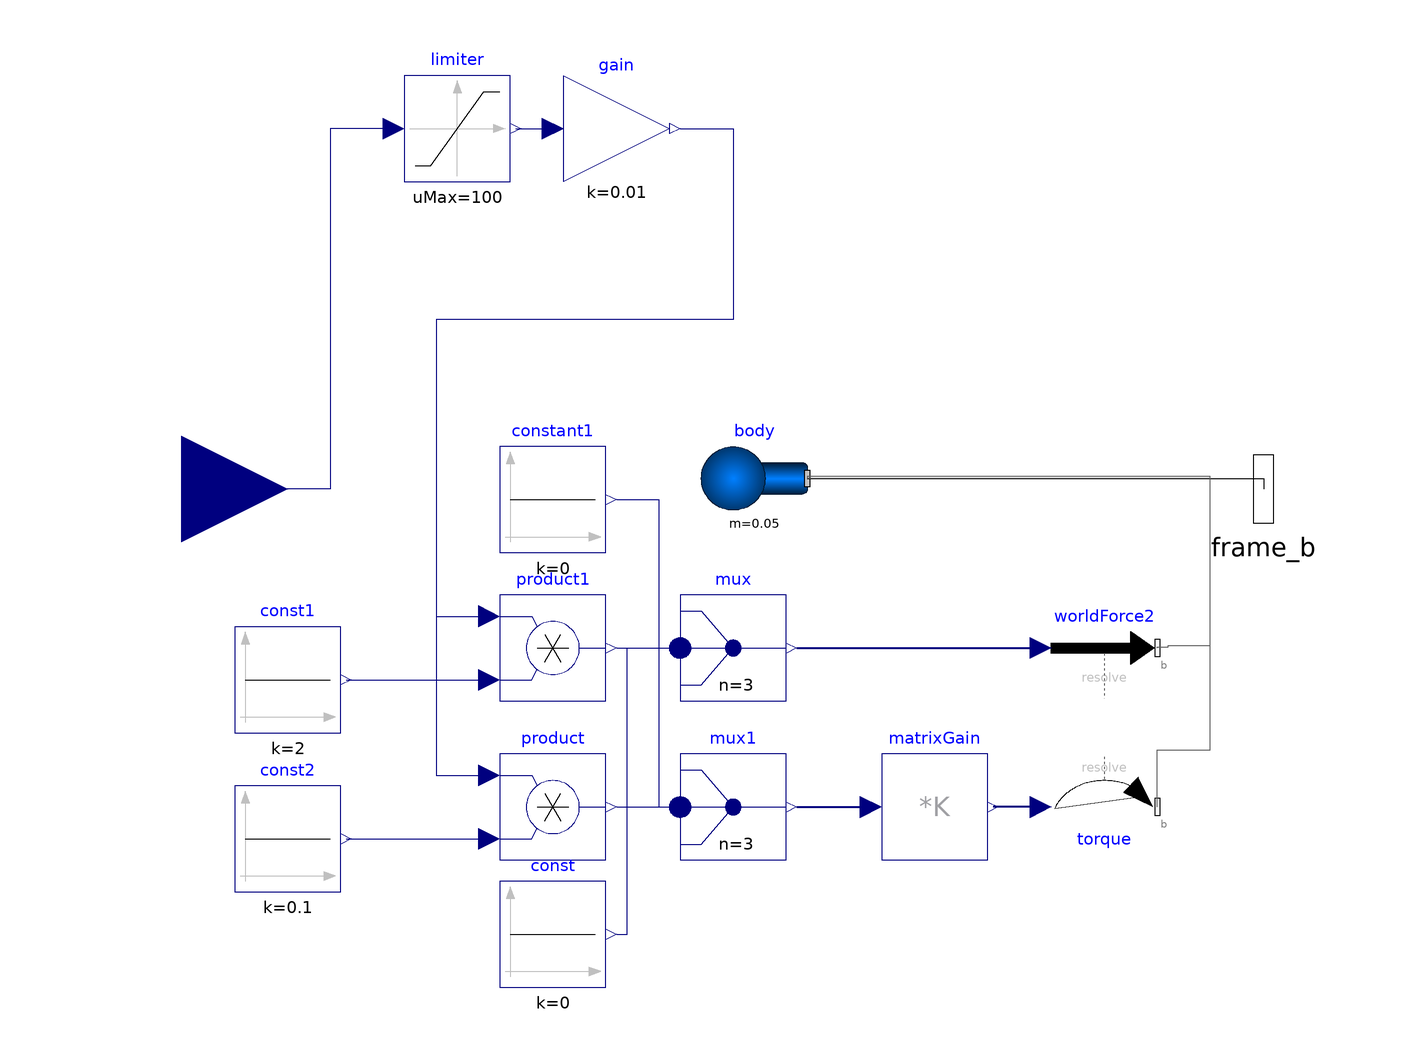

The component connection diagram of the Modelica model below, drawn from its own Placement and Line annotations.

model RotaryPropultionUnit
    Modelica.Mechanics.MultiBody.Parts.Body body(m = 0.05, sphereDiameter = 0.05) annotation(
      Placement(visible = true, transformation(origin = {4, 2}, extent = {{10, -10}, {-10, 10}}, rotation = 0)));
    Modelica.Mechanics.MultiBody.Forces.WorldTorque torque(resolveInFrame = Modelica.Mechanics.MultiBody.Types.ResolveInFrameB.frame_b) annotation(
      Placement(visible = true, transformation(origin = {70, -60}, extent = {{-10, -10}, {10, 10}}, rotation = 0)));
    Modelica.Mechanics.MultiBody.Forces.WorldForce worldForce2(resolveInFrame = Modelica.Mechanics.MultiBody.Types.ResolveInFrameB.frame_b) annotation(
      Placement(visible = true, transformation(origin = {70, -30}, extent = {{-10, -10}, {10, 10}}, rotation = 0)));
    Modelica.Mechanics.MultiBody.Interfaces.Frame_b frame_b annotation(
      Placement(visible = true, transformation(origin = {100, 0}, extent = {{-16, -16}, {16, 16}}, rotation = 0), iconTransformation(origin = {100, 0}, extent = {{-16, -16}, {16, 16}}, rotation = 0)));
    Modelica.Blocks.Math.MatrixGain matrixGain(K = [1, 0, 0; 0, 1, 0; 0, 0, 1]) annotation(
      Placement(visible = true, transformation(origin = {38, -60}, extent = {{-10, -10}, {10, 10}}, rotation = 0)));
    Modelica.Blocks.Interfaces.RealInput u annotation(
      Placement(visible = true, transformation(origin = {-104, 0}, extent = {{-20, -20}, {20, 20}}, rotation = 0), iconTransformation(origin = {-98, 0}, extent = {{-20, -20}, {20, 20}}, rotation = 0)));
    Modelica.Blocks.Nonlinear.Limiter limiter(uMax = 100, uMin = 0) annotation(
      Placement(visible = true, transformation(origin = {-52, 68}, extent = {{-10, -10}, {10, 10}}, rotation = 0)));
    Modelica.Blocks.Math.Product product annotation(
      Placement(visible = true, transformation(origin = {-34, -60}, extent = {{-10, -10}, {10, 10}}, rotation = 0)));
    Modelica.Blocks.Math.Gain gain(k = 0.01) annotation(
      Placement(visible = true, transformation(origin = {-22, 68}, extent = {{-10, -10}, {10, 10}}, rotation = 0)));
    Modelica.Blocks.Math.Product product1 annotation(
      Placement(visible = true, transformation(origin = {-34, -30}, extent = {{-10, -10}, {10, 10}}, rotation = 0)));
    Modelica.Blocks.Sources.Constant const1(k = 2) annotation(
      Placement(transformation(origin = {-84, -36}, extent = {{-10, -10}, {10, 10}})));
    Modelica.Blocks.Sources.Constant const2(k = 0.1) annotation(
      Placement(transformation(origin = {-84, -66}, extent = {{-10, -10}, {10, 10}})));
    Modelica.Blocks.Sources.Constant const(k = 0) annotation(
      Placement(visible = true, transformation(origin = {-34, -84}, extent = {{-10, -10}, {10, 10}}, rotation = 0)));
    Modelica.Blocks.Routing.Multiplex mux(n = 3) annotation(
      Placement(visible = true, transformation(origin = {0, -30}, extent = {{-10, -10}, {10, 10}}, rotation = 0)));
    Modelica.Blocks.Routing.Multiplex mux1(n = 3) annotation(
      Placement(visible = true, transformation(origin = {0, -60}, extent = {{-10, -10}, {10, 10}}, rotation = 0)));
    Modelica.Blocks.Sources.Constant constant1(k = 0) annotation(
      Placement(visible = true, transformation(origin = {-34, -2}, extent = {{-10, -10}, {10, 10}}, rotation = 0)));
  equation
    connect(body.frame_a, frame_b) annotation(
      Line(points = {{14, 2}, {100, 2}, {100, 0}}));
    connect(worldForce2.frame_b, body.frame_a) annotation(
      Line(points = {{80, -30}, {80, -29.75}, {82, -29.75}, {82, -29.5}, {90, -29.5}, {90, 2}, {14, 2}}, color = {95, 95, 95}));
    connect(torque.frame_b, body.frame_a) annotation(
      Line(points = {{80, -60}, {80, -49.25}, {90, -49.25}, {90, 2.375}, {14, 2.375}, {14, 2}}, color = {95, 95, 95}));
    connect(torque.torque, matrixGain.y) annotation(
      Line(points = {{58, -60}, {49, -60}}, color = {0, 0, 127}, thickness = 0.5));
    connect(limiter.u, u) annotation(
      Line(points = {{-64, 68}, {-76, 68}, {-76, 0}, {-104, 0}}, color = {0, 0, 127}));
    connect(limiter.y, gain.u) annotation(
      Line(points = {{-41, 68}, {-34, 68}}, color = {0, 0, 127}));
    connect(gain.y, product.u1) annotation(
      Line(points = {{-10, 68}, {0, 68}, {0, 32}, {-56, 32}, {-56, -54}, {-46, -54}}, color = {0, 0, 127}));
    connect(gain.y, product1.u1) annotation(
      Line(points = {{-10, 68}, {0, 68}, {0, 32}, {-56, 32}, {-56, -24}, {-46, -24}}, color = {0, 0, 127}));
    connect(const1.y, product1.u2) annotation(
      Line(points = {{-73, -36}, {-46, -36}}, color = {0, 0, 127}));
    connect(const2.y, product.u2) annotation(
      Line(points = {{-73, -66}, {-46, -66}}, color = {0, 0, 127}));
    connect(mux.y, worldForce2.force) annotation(
      Line(points = {{12, -30}, {58, -30}}, color = {0, 0, 127}, thickness = 0.5));
    connect(mux1.y, matrixGain.u) annotation(
      Line(points = {{12, -60}, {26, -60}}, color = {0, 0, 127}, thickness = 0.5));
    connect(constant1.y, mux.u[1]) annotation(
      Line(points = {{-22, -2}, {-14, -2}, {-14, -30}, {-10, -30}}, color = {0, 0, 127}));
    connect(constant1.y, mux1.u[1]) annotation(
      Line(points = {{-22, -2}, {-14, -2}, {-14, -60}, {-10, -60}}, color = {0, 0, 127}));
    connect(product1.y, mux.u[2]) annotation(
      Line(points = {{-22, -30}, {-10, -30}}, color = {0, 0, 127}));
    connect(product.y, mux1.u[2]) annotation(
      Line(points = {{-22, -60}, {-10, -60}}, color = {0, 0, 127}));
    connect(const.y, mux1.u[3]) annotation(
      Line(points = {{-22, -84}, {-20, -84}, {-20, -60}, {-10, -60}}, color = {0, 0, 127}));
    connect(const.y, mux.u[3]) annotation(
      Line(points = {{-22, -84}, {-20, -84}, {-20, -30}, {-10, -30}}, color = {0, 0, 127}));
    annotation(
      Icon(graphics = {Rectangle(fillColor = {170, 255, 127}, fillPattern = FillPattern.Solid, extent = {{-100, 100}, {100, -100}}), Text(origin = {2, 0}, extent = {{-46, 52}, {46, -52}}, textString = "M")}));
  end RotaryPropultionUnit;